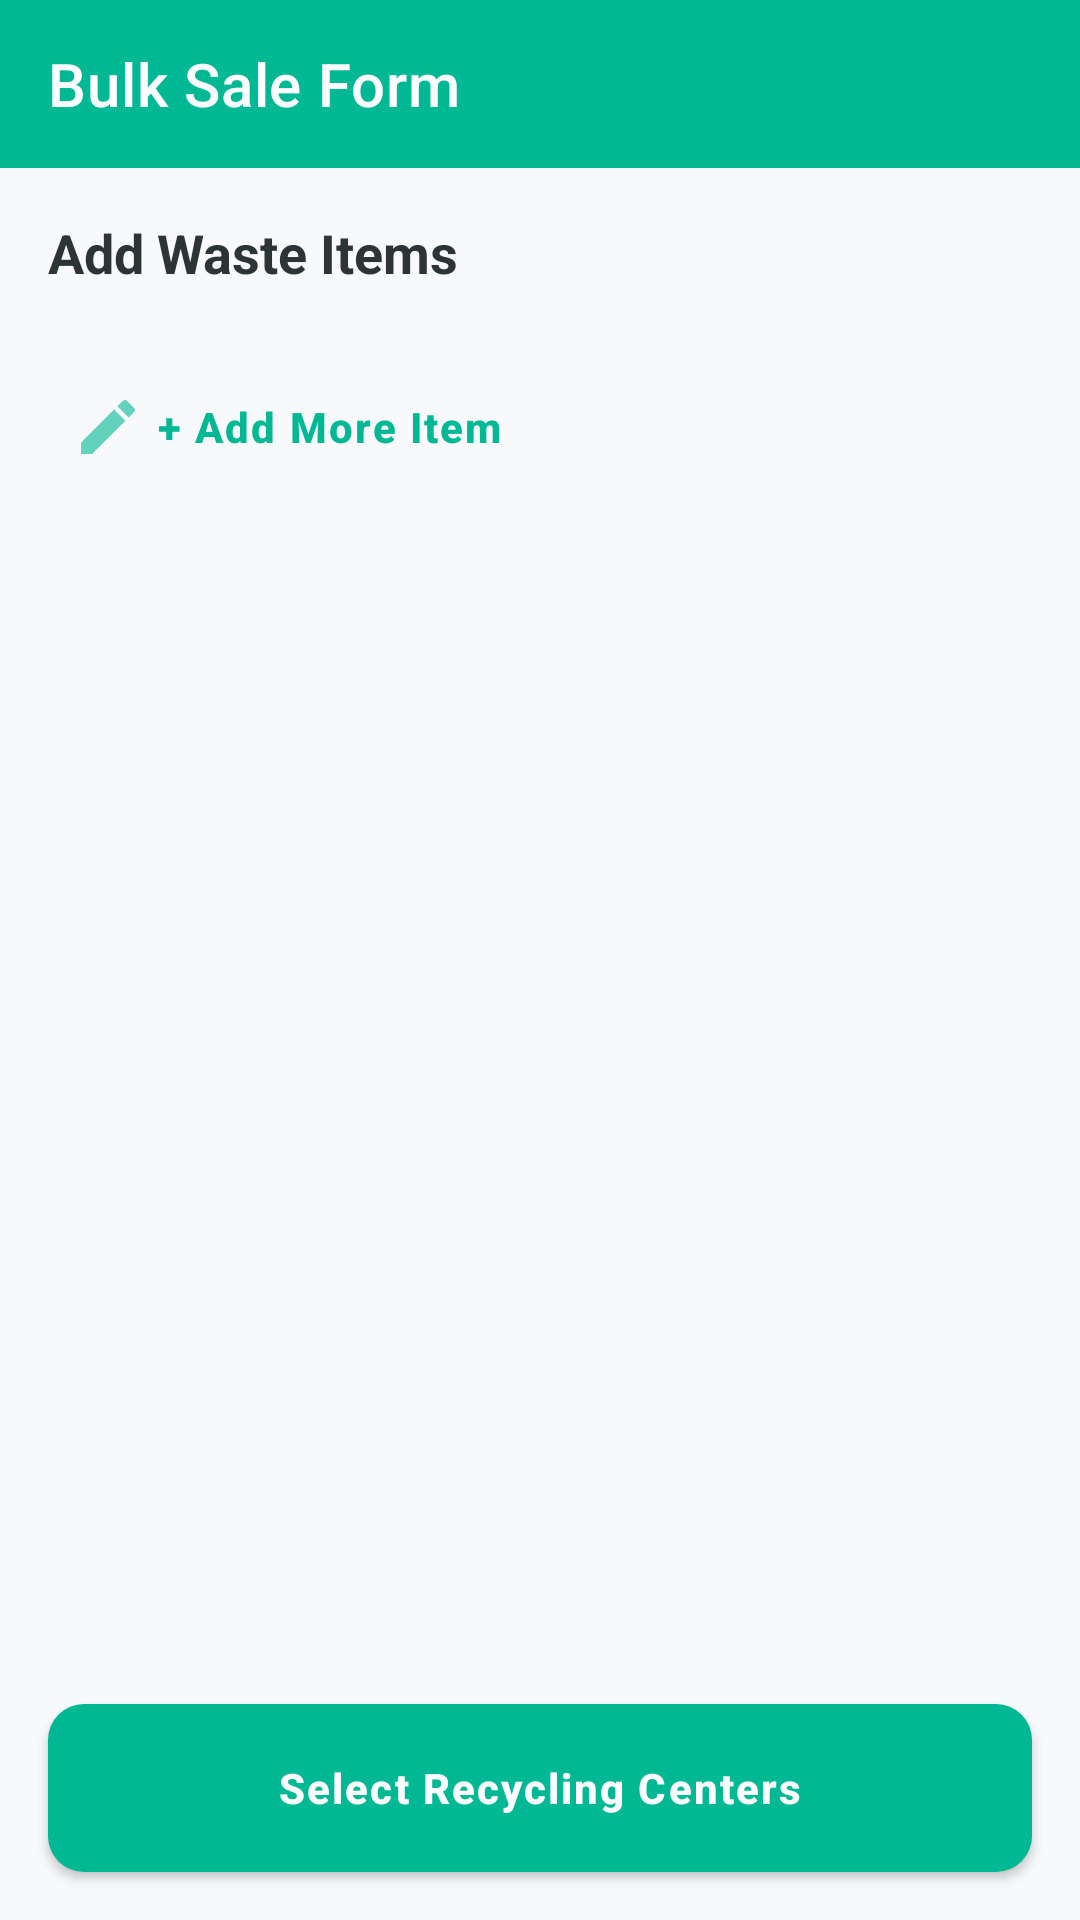

Produce the Android XML layout that renders to this screen, including the resource entries it uses.
<!-- AndroidManifest.xml: application theme Theme.EcoWaste -->
<!-- res/layout/activity_bulk_sale.xml -->
<?xml version="1.0" encoding="utf-8"?>
<LinearLayout xmlns:android="http://schemas.android.com/apk/res/android"
    xmlns:app="http://schemas.android.com/apk/res-auto"
    android:layout_width="match_parent"
    android:layout_height="match_parent"
    android:orientation="vertical"
    android:background="@color/background">

    <com.google.android.material.appbar.MaterialToolbar
        android:id="@+id/toolbar"
        android:layout_width="match_parent"
        android:layout_height="?attr/actionBarSize"
        android:background="@color/primary"
        app:title="Bulk Sale Form"
        app:titleTextColor="@color/white"
        app:navigationIcon="@drawable/ic_arrow_back"
        app:navigationIconTint="@color/white" />

    <ScrollView
        android:layout_width="match_parent"
        android:layout_height="0dp"
        android:layout_weight="1">

        <LinearLayout
            android:layout_width="match_parent"
            android:layout_height="wrap_content"
            android:orientation="vertical"
            android:padding="16dp">

            <TextView
                android:layout_width="wrap_content"
                android:layout_height="wrap_content"
                android:text="Add Waste Items"
                android:textSize="18sp"
                android:textStyle="bold"
                android:textColor="@color/text_primary"
                android:layout_marginBottom="16dp" />

            <LinearLayout
                android:id="@+id/layoutWasteItems"
                android:layout_width="match_parent"
                android:layout_height="wrap_content"
                android:orientation="vertical" />

            <com.google.android.material.button.MaterialButton
                android:id="@+id/btnAddItem"
                style="@style/Widget.MaterialComponents.Button.TextButton"
                android:layout_width="wrap_content"
                android:layout_height="wrap_content"
                android:text="+ Add More Item"
                android:textAllCaps="false"
                app:icon="@drawable/ic_edit" />

        </LinearLayout>
    </ScrollView>

    <com.google.android.material.button.MaterialButton
        android:id="@+id/btnNext"
        android:layout_width="match_parent"
        android:layout_height="56dp"
        android:layout_margin="16dp"
        android:text="Select Recycling Centers"
        android:textAllCaps="false"
        app:cornerRadius="12dp" />

</LinearLayout>
<!-- resources referenced by this layout -->
<resources>
  <color name="background">#F8F9FA</color>
  <color name="primary">#00B894</color>
  <color name="text_primary">#2D3436</color>
  <color name="white">#FFFFFF</color>
  <!-- drawable ic_edit (drawable) -->
  <vector xmlns:android="http://schemas.android.com/apk/res/android"
      android:width="24dp"
      android:height="24dp"
      android:viewportWidth="24"
      android:viewportHeight="24">
  
      <path
          android:fillColor="?attr/colorControlNormal"
          android:pathData="M3,17.25V21h3.75L17.81,9.94l-3.75,-3.75L3,17.25zM20.71,7.04c0.39,-0.39 0.39,-1.02 0,-1.41l-2.34,-2.34c-0.39,-0.39 -1.02,-0.39 -1.41,0l-1.83,1.83l3.75,3.75l1.83,-1.83z"/>
  </vector>
  <style name="Theme.EcoWaste" parent="Theme.MaterialComponents.Light.NoActionBar">
          
          <item name="colorPrimary">@color/primary</item>
          <item name="colorPrimaryVariant">@color/primary_dark</item>
          <item name="colorOnPrimary">@color/white</item>
          <item name="colorSecondary">@color/secondary</item>
          <item name="colorSecondaryVariant">@color/secondary_dark</item>
          <item name="colorOnSecondary">@color/white</item>
          <item name="colorAccent">@color/accent</item>
          <item name="android:windowBackground">@color/background</item>
          <item name="android:statusBarColor">@color/primary_dark</item>
          <item name="android:navigationBarColor">@color/white</item>
  
          
          <item name="materialButtonStyle">@style/Widget.App.Button</item>
          <item name="materialCardViewStyle">@style/Widget.App.CardView</item>
      </style>
  <color name="primary_dark">#006266</color>
  <color name="secondary">#0984E3</color>
  <color name="secondary_dark">#0652DD</color>
  <color name="accent">#F1C40F</color>
  <style name="Widget.App.Button" parent="Widget.MaterialComponents.Button">
          <item name="cornerRadius">12dp</item>
          <item name="android:insetTop">0dp</item>
          <item name="android:insetBottom">0dp</item>
          <item name="android:paddingVertical">12dp</item>
          <item name="android:letterSpacing">0.05</item>
          <item name="android:textAllCaps">false</item>
          <item name="android:textStyle">bold</item>
      </style>
  <style name="Widget.App.CardView" parent="Widget.MaterialComponents.CardView">
          <item name="cardCornerRadius">20dp</item>
          <item name="cardElevation">4dp</item>
          <item name="strokeWidth">0dp</item>
          <item name="android:layout_margin">8dp</item>
      </style>
</resources>
